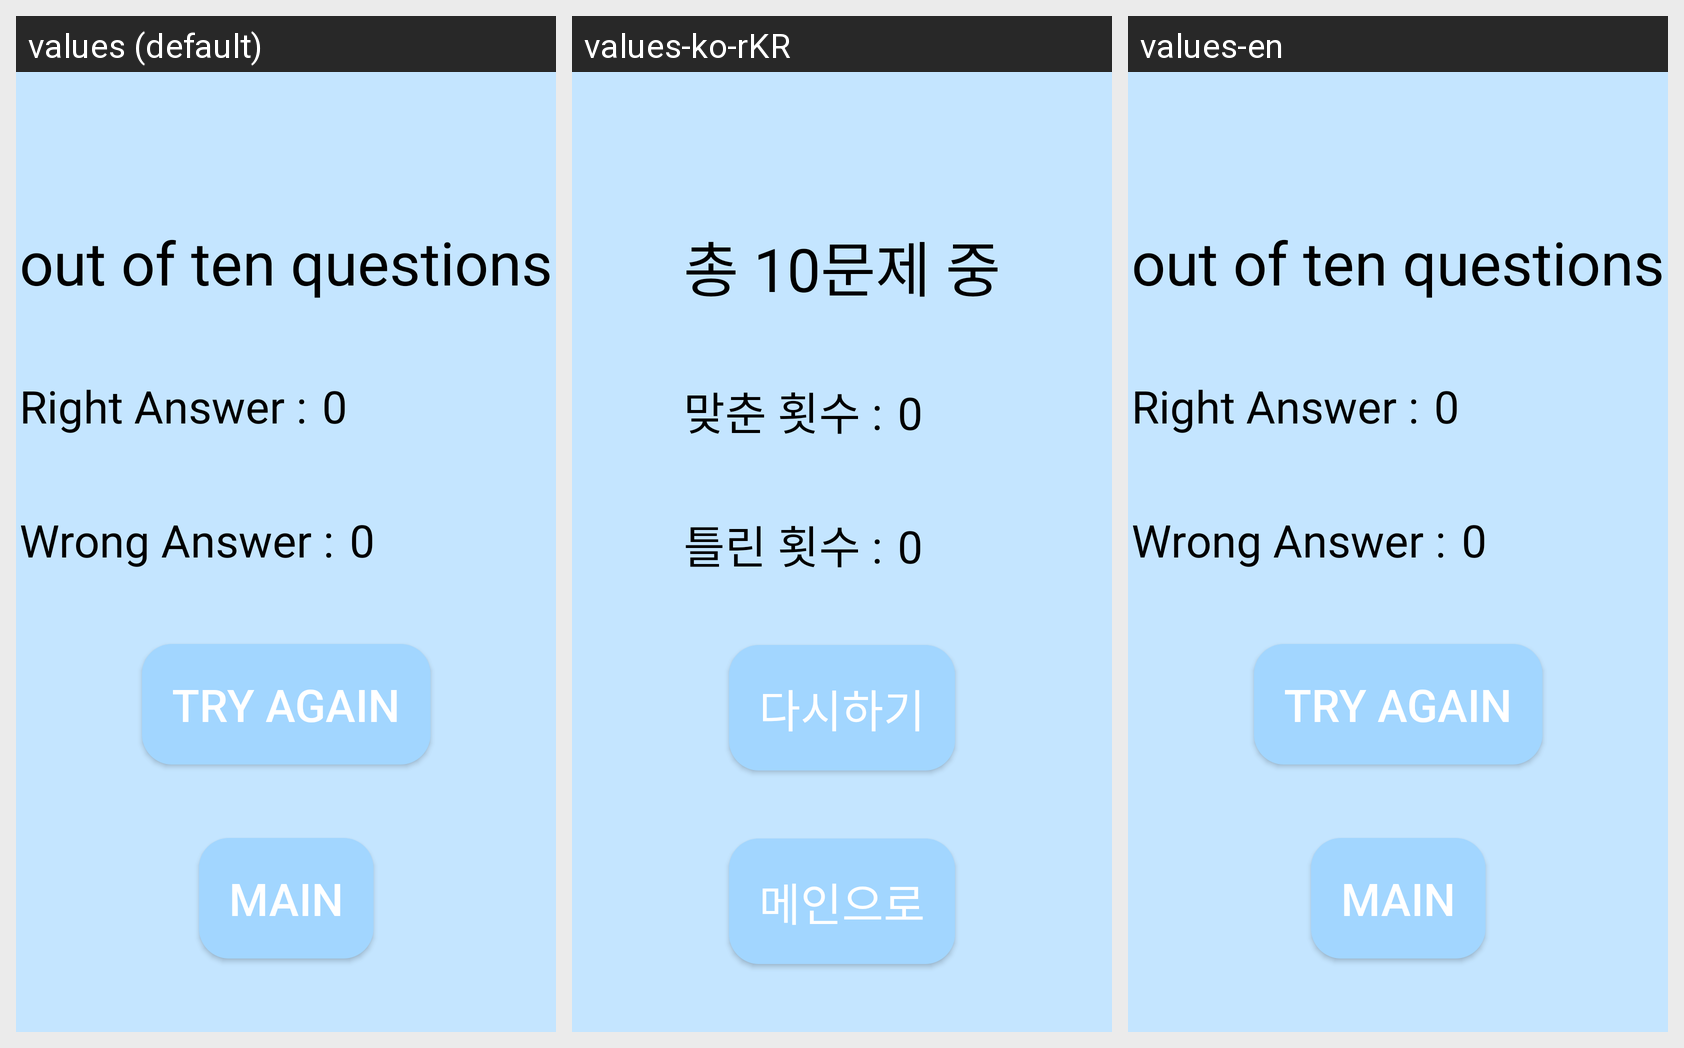

The same Android screen rendered under several of its app's locales, left to right. List the strings drawn on it with the default value and each locale's translation.
Android screen res/layout/activity_result.xml rendered under 3 locales, left to right: values (default), values-ko-rKR, values-en. Device: Nexus 5 (rendered at 1080×1920; each locale shown at half size, 540×960, under a caption strip naming it); theme Theme.MathQuiz.
Strings drawn on this screen, with the default value and each locale's value (text and hints the layout hard-codes, and strings that could not be matched under every locale, appear in the picture but are not listed):

total_info
  values: out of ten questions
  values-ko-rKR: 총 10문제 중
  values-en: out of ten questions

right_count
  values: Right Answer :
  values-ko-rKR: 맞춘 횟수 :
  values-en: Right Answer :

wrong_count
  values: Wrong Answer :
  values-ko-rKR: 틀린 횟수 :
  values-en: Wrong Answer :

replay
  values: Try again
  values-ko-rKR: 다시하기
  values-en: Try again

back_main
  values: Main
  values-ko-rKR: 메인으로
  values-en: Main
